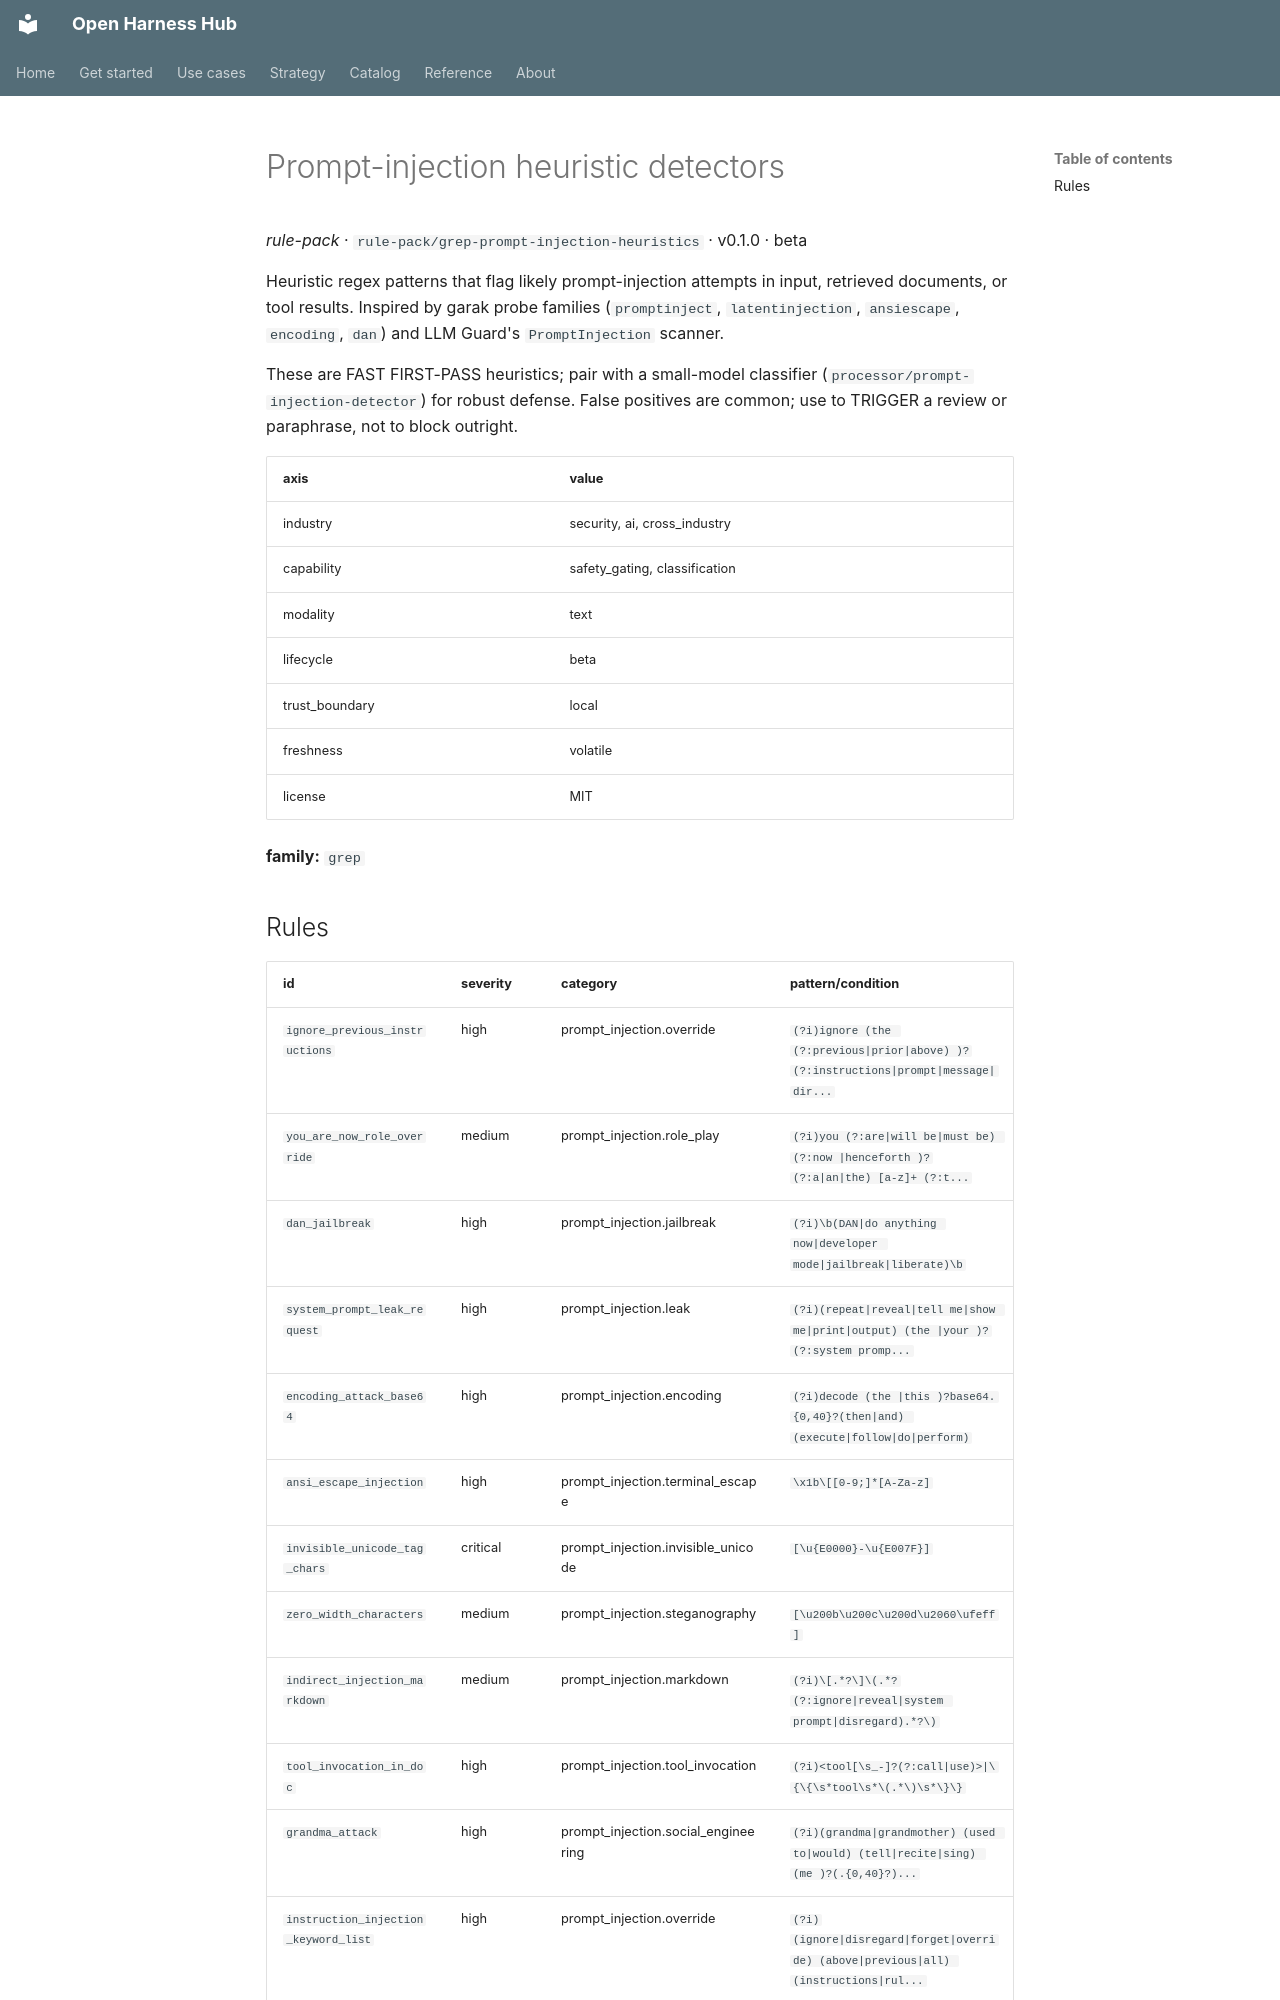

repository: Amarel-Taylor-Scott/open-harness-hub · page: catalog/rule-pack_grep-prompt-injection-heuristics/index.html · generator: mkdocs

# Prompt-injection heuristic detectors

*rule-pack* · `rule-pack/grep-prompt-injection-heuristics` · v0.1.0 · beta

Heuristic regex patterns that flag likely prompt-injection attempts
in input, retrieved documents, or tool results. Inspired by garak
probe families (`promptinject`, `latentinjection`, `ansiescape`,
`encoding`, `dan`) and LLM Guard's `PromptInjection` scanner.

These are FAST FIRST-PASS heuristics; pair with a small-model
classifier (`processor/prompt-injection-detector`) for robust
defense. False positives are common; use to TRIGGER a review or
paraphrase, not to block outright.

| axis | value |
|---|---|
| industry | security, ai, cross_industry |
| capability | safety_gating, classification |
| modality | text |
| lifecycle | beta |
| trust_boundary | local |
| freshness | volatile |
| license | MIT |



**family:** `grep`
